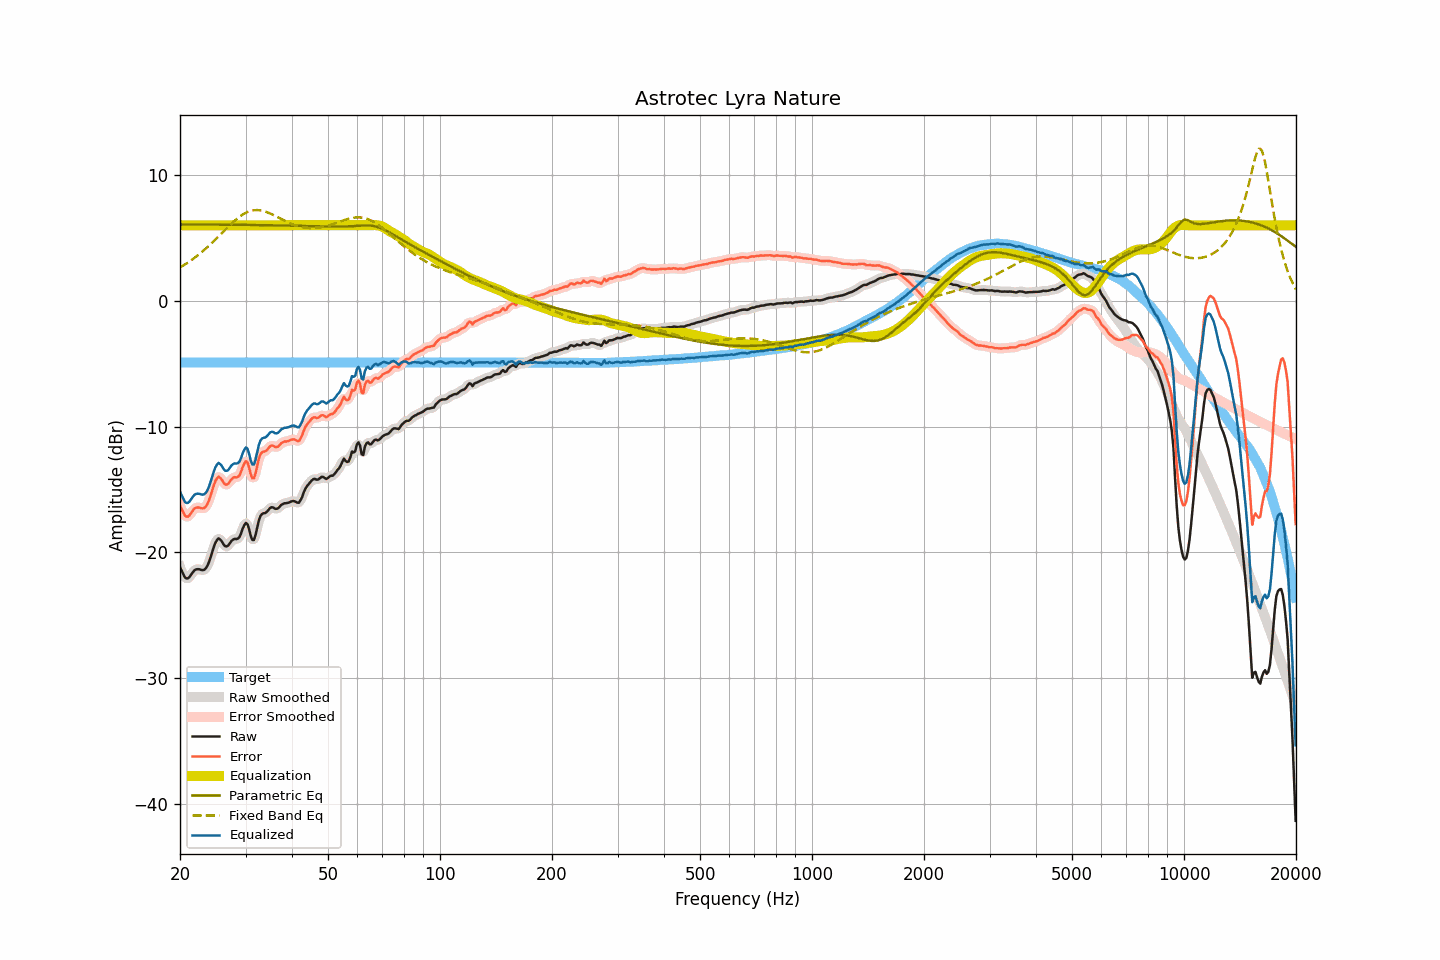

Source data for this figure (header and first rows):
frequency, raw, smoothed, error, error_smoothed, equalization, parametric_eq, fixed_band_eq, equalized_raw, equalized_smoothed, target
20.00, -21.17, -21.13, -16.26, -16.22, 6.00, 6.07, 2.65, -15.17, -15.13, -4.91
20.20, -21.44, -21.49, -16.53, -16.58, 6.00, 6.07, 2.73, -15.44, -15.49, -4.91
20.40, -21.71, -21.76, -16.81, -16.85, 6.00, 6.07, 2.80, -15.71, -15.76, -4.91
20.61, -21.97, -21.94, -17.07, -17.04, 6.00, 6.07, 2.88, -15.97, -15.94, -4.91
20.81, -22.07, -22.06, -17.16, -17.15, 6.00, 6.07, 2.96, -16.07, -16.06, -4.91
21.02, -22.06, -22.05, -17.15, -17.15, 6.00, 6.06, 3.05, -16.06, -16.05, -4.91
21.23, -21.94, -21.93, -17.03, -17.03, 6.00, 6.06, 3.14, -15.94, -15.93, -4.91
21.44, -21.76, -21.76, -16.85, -16.85, 6.00, 6.06, 3.23, -15.76, -15.76, -4.91
21.66, -21.57, -21.58, -16.67, -16.67, 6.00, 6.06, 3.32, -15.57, -15.58, -4.91
21.87, -21.42, -21.44, -16.51, -16.53, 6.00, 6.06, 3.41, -15.42, -15.44, -4.91
22.09, -21.35, -21.35, -16.44, -16.45, 6.00, 6.06, 3.51, -15.35, -15.35, -4.91
22.31, -21.33, -21.33, -16.42, -16.42, 6.00, 6.06, 3.61, -15.33, -15.33, -4.91
22.54, -21.34, -21.35, -16.43, -16.44, 6.00, 6.06, 3.71, -15.34, -15.35, -4.91
22.76, -21.38, -21.38, -16.47, -16.48, 6.00, 6.06, 3.82, -15.38, -15.38, -4.91
22.99, -21.41, -21.40, -16.50, -16.50, 6.00, 6.06, 3.92, -15.41, -15.40, -4.91
23.22, -21.38, -21.37, -16.47, -16.47, 6.00, 6.06, 4.03, -15.38, -15.37, -4.91
23.45, -21.27, -21.27, -16.36, -16.36, 6.00, 6.06, 4.14, -15.27, -15.27, -4.91
23.69, -21.07, -21.06, -16.17, -16.16, 6.00, 6.06, 4.26, -15.07, -15.06, -4.91
23.92, -20.78, -20.77, -15.87, -15.86, 6.00, 6.06, 4.38, -14.78, -14.77, -4.91
24.16, -20.41, -20.40, -15.50, -15.49, 6.00, 6.06, 4.50, -14.41, -14.40, -4.91
24.40, -19.99, -19.99, -15.09, -15.08, 6.00, 6.06, 4.62, -13.99, -13.99, -4.91
24.65, -19.58, -19.59, -14.68, -14.69, 6.00, 6.06, 4.74, -13.58, -13.59, -4.91
24.89, -19.24, -19.24, -14.33, -14.34, 6.00, 6.05, 4.86, -13.24, -13.24, -4.91
25.14, -19.02, -19.01, -14.11, -14.11, 6.00, 6.05, 4.99, -13.02, -13.01, -4.91
25.39, -18.88, -18.92, -13.98, -14.02, 6.00, 6.05, 5.12, -12.88, -12.92, -4.91
25.65, -18.98, -18.97, -14.07, -14.07, 6.00, 6.05, 5.25, -12.98, -12.97, -4.91
25.91, -19.12, -19.13, -14.21, -14.23, 6.00, 6.05, 5.38, -13.12, -13.13, -4.91
26.16, -19.34, -19.33, -14.44, -14.42, 6.00, 6.05, 5.50, -13.34, -13.33, -4.91
26.43, -19.50, -19.47, -14.59, -14.56, 6.00, 6.05, 5.63, -13.50, -13.47, -4.91
26.69, -19.52, -19.51, -14.61, -14.61, 6.00, 6.05, 5.76, -13.52, -13.51, -4.91
26.96, -19.45, -19.43, -14.54, -14.52, 6.00, 6.05, 5.89, -13.45, -13.43, -4.91
27.23, -19.27, -19.28, -14.37, -14.37, 6.00, 6.05, 6.01, -13.27, -13.28, -4.91
27.50, -19.09, -19.11, -14.18, -14.21, 6.00, 6.04, 6.13, -13.09, -13.11, -4.91
27.77, -18.98, -18.99, -14.07, -14.09, 6.00, 6.04, 6.25, -12.98, -12.99, -4.91
28.05, -18.92, -18.94, -14.01, -14.04, 6.00, 6.04, 6.37, -12.92, -12.94, -4.91
28.33, -18.94, -18.93, -14.03, -14.03, 6.00, 6.04, 6.48, -12.94, -12.93, -4.91
28.62, -18.90, -18.89, -13.99, -13.98, 6.00, 6.04, 6.58, -12.90, -12.89, -4.91
28.90, -18.78, -18.73, -13.87, -13.83, 6.00, 6.04, 6.68, -12.78, -12.73, -4.91
29.19, -18.49, -18.46, -13.58, -13.56, 6.00, 6.04, 6.77, -12.49, -12.46, -4.91
29.48, -18.11, -18.13, -13.20, -13.22, 6.00, 6.04, 6.85, -12.11, -12.13, -4.91
29.78, -17.83, -17.82, -12.93, -12.92, 6.00, 6.03, 6.93, -11.83, -11.82, -4.91
30.08, -17.65, -17.69, -12.75, -12.79, 6.00, 6.03, 7.00, -11.65, -11.69, -4.91
30.38, -17.76, -17.83, -12.85, -12.93, 6.00, 6.03, 7.06, -11.76, -11.83, -4.91
30.68, -18.16, -18.19, -13.25, -13.29, 6.00, 6.03, 7.11, -12.16, -12.19, -4.91
30.99, -18.68, -18.65, -13.78, -13.74, 6.00, 6.03, 7.15, -12.68, -12.65, -4.91
31.30, -19.01, -18.95, -14.10, -14.04, 6.00, 6.03, 7.18, -13.01, -12.95, -4.91
31.61, -19.01, -18.94, -14.10, -14.03, 6.00, 6.03, 7.20, -13.01, -12.94, -4.91
31.93, -18.62, -18.59, -13.71, -13.69, 6.00, 6.02, 7.21, -12.62, -12.59, -4.91
32.24, -18.04, -18.07, -13.14, -13.16, 6.00, 6.02, 7.21, -12.04, -12.07, -4.91
32.57, -17.49, -17.54, -12.58, -12.63, 6.00, 6.02, 7.20, -11.49, -11.54, -4.91
32.89, -17.12, -17.16, -12.21, -12.25, 6.00, 6.02, 7.19, -11.12, -11.16, -4.91
33.22, -16.95, -16.96, -12.04, -12.05, 6.00, 6.02, 7.16, -10.95, -10.96, -4.91
33.55, -16.89, -16.88, -11.98, -11.98, 6.00, 6.01, 7.13, -10.89, -10.88, -4.91
33.89, -16.87, -16.84, -11.96, -11.93, 6.00, 6.01, 7.09, -10.87, -10.84, -4.91
34.23, -16.77, -16.75, -11.86, -11.84, 6.00, 6.01, 7.05, -10.77, -10.75, -4.91
34.57, -16.63, -16.62, -11.72, -11.72, 6.00, 6.01, 7.00, -10.63, -10.62, -4.91
34.92, -16.47, -16.49, -11.57, -11.59, 6.00, 6.01, 6.94, -10.47, -10.49, -4.91
35.27, -16.41, -16.43, -11.50, -11.53, 6.00, 6.00, 6.88, -10.41, -10.43, -4.91
35.62, -16.43, -16.45, -11.52, -11.54, 6.00, 6.00, 6.82, -10.43, -10.45, -4.91
35.97, -16.52, -16.50, -11.61, -11.59, 6.00, 6.00, 6.76, -10.52, -10.50, -4.91
... 635 more rows
